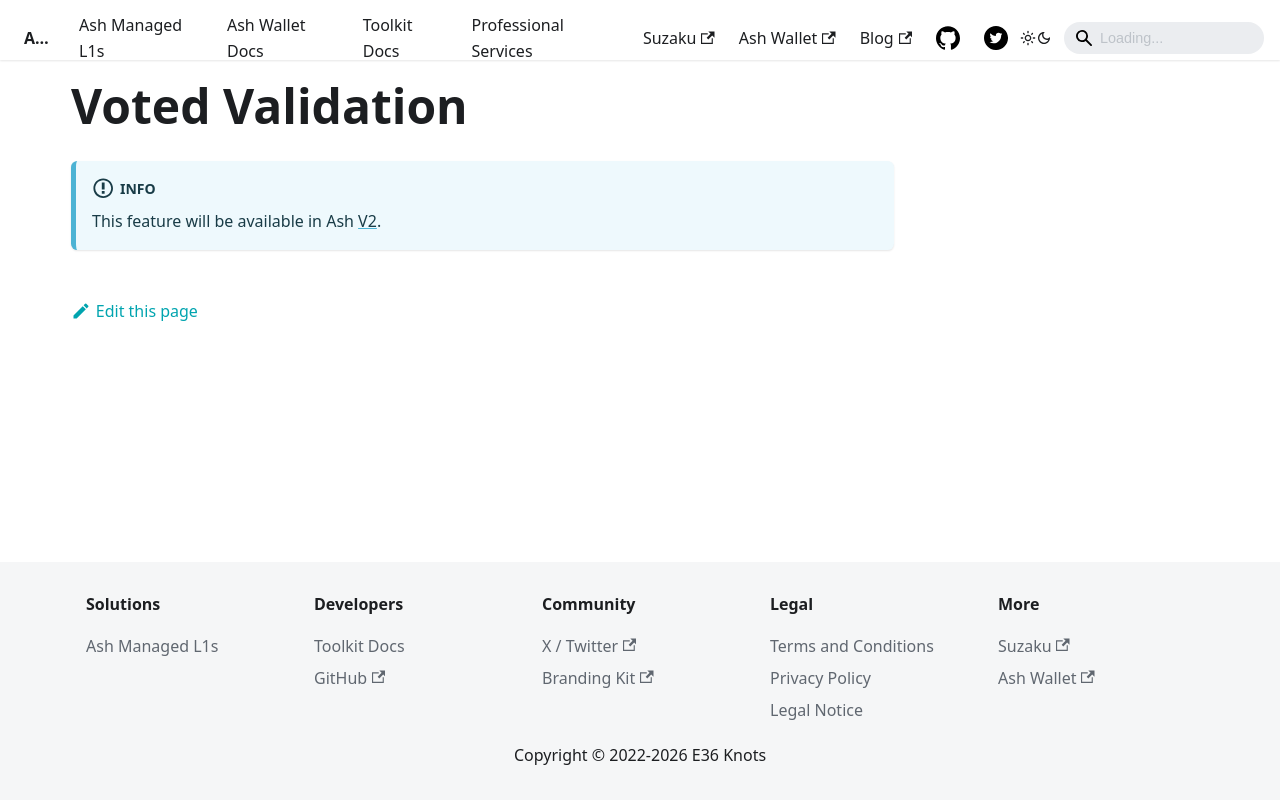

repository: AshAvalanche/ash-docs · page: docs/protocol/ash-for-subnet-owners/voted-validation/index.html · generator: docusaurus

---
sidebar_position: 3
---

# Voted Validation

:::info
This feature will be available in Ash [V2](../roadmap).
:::
